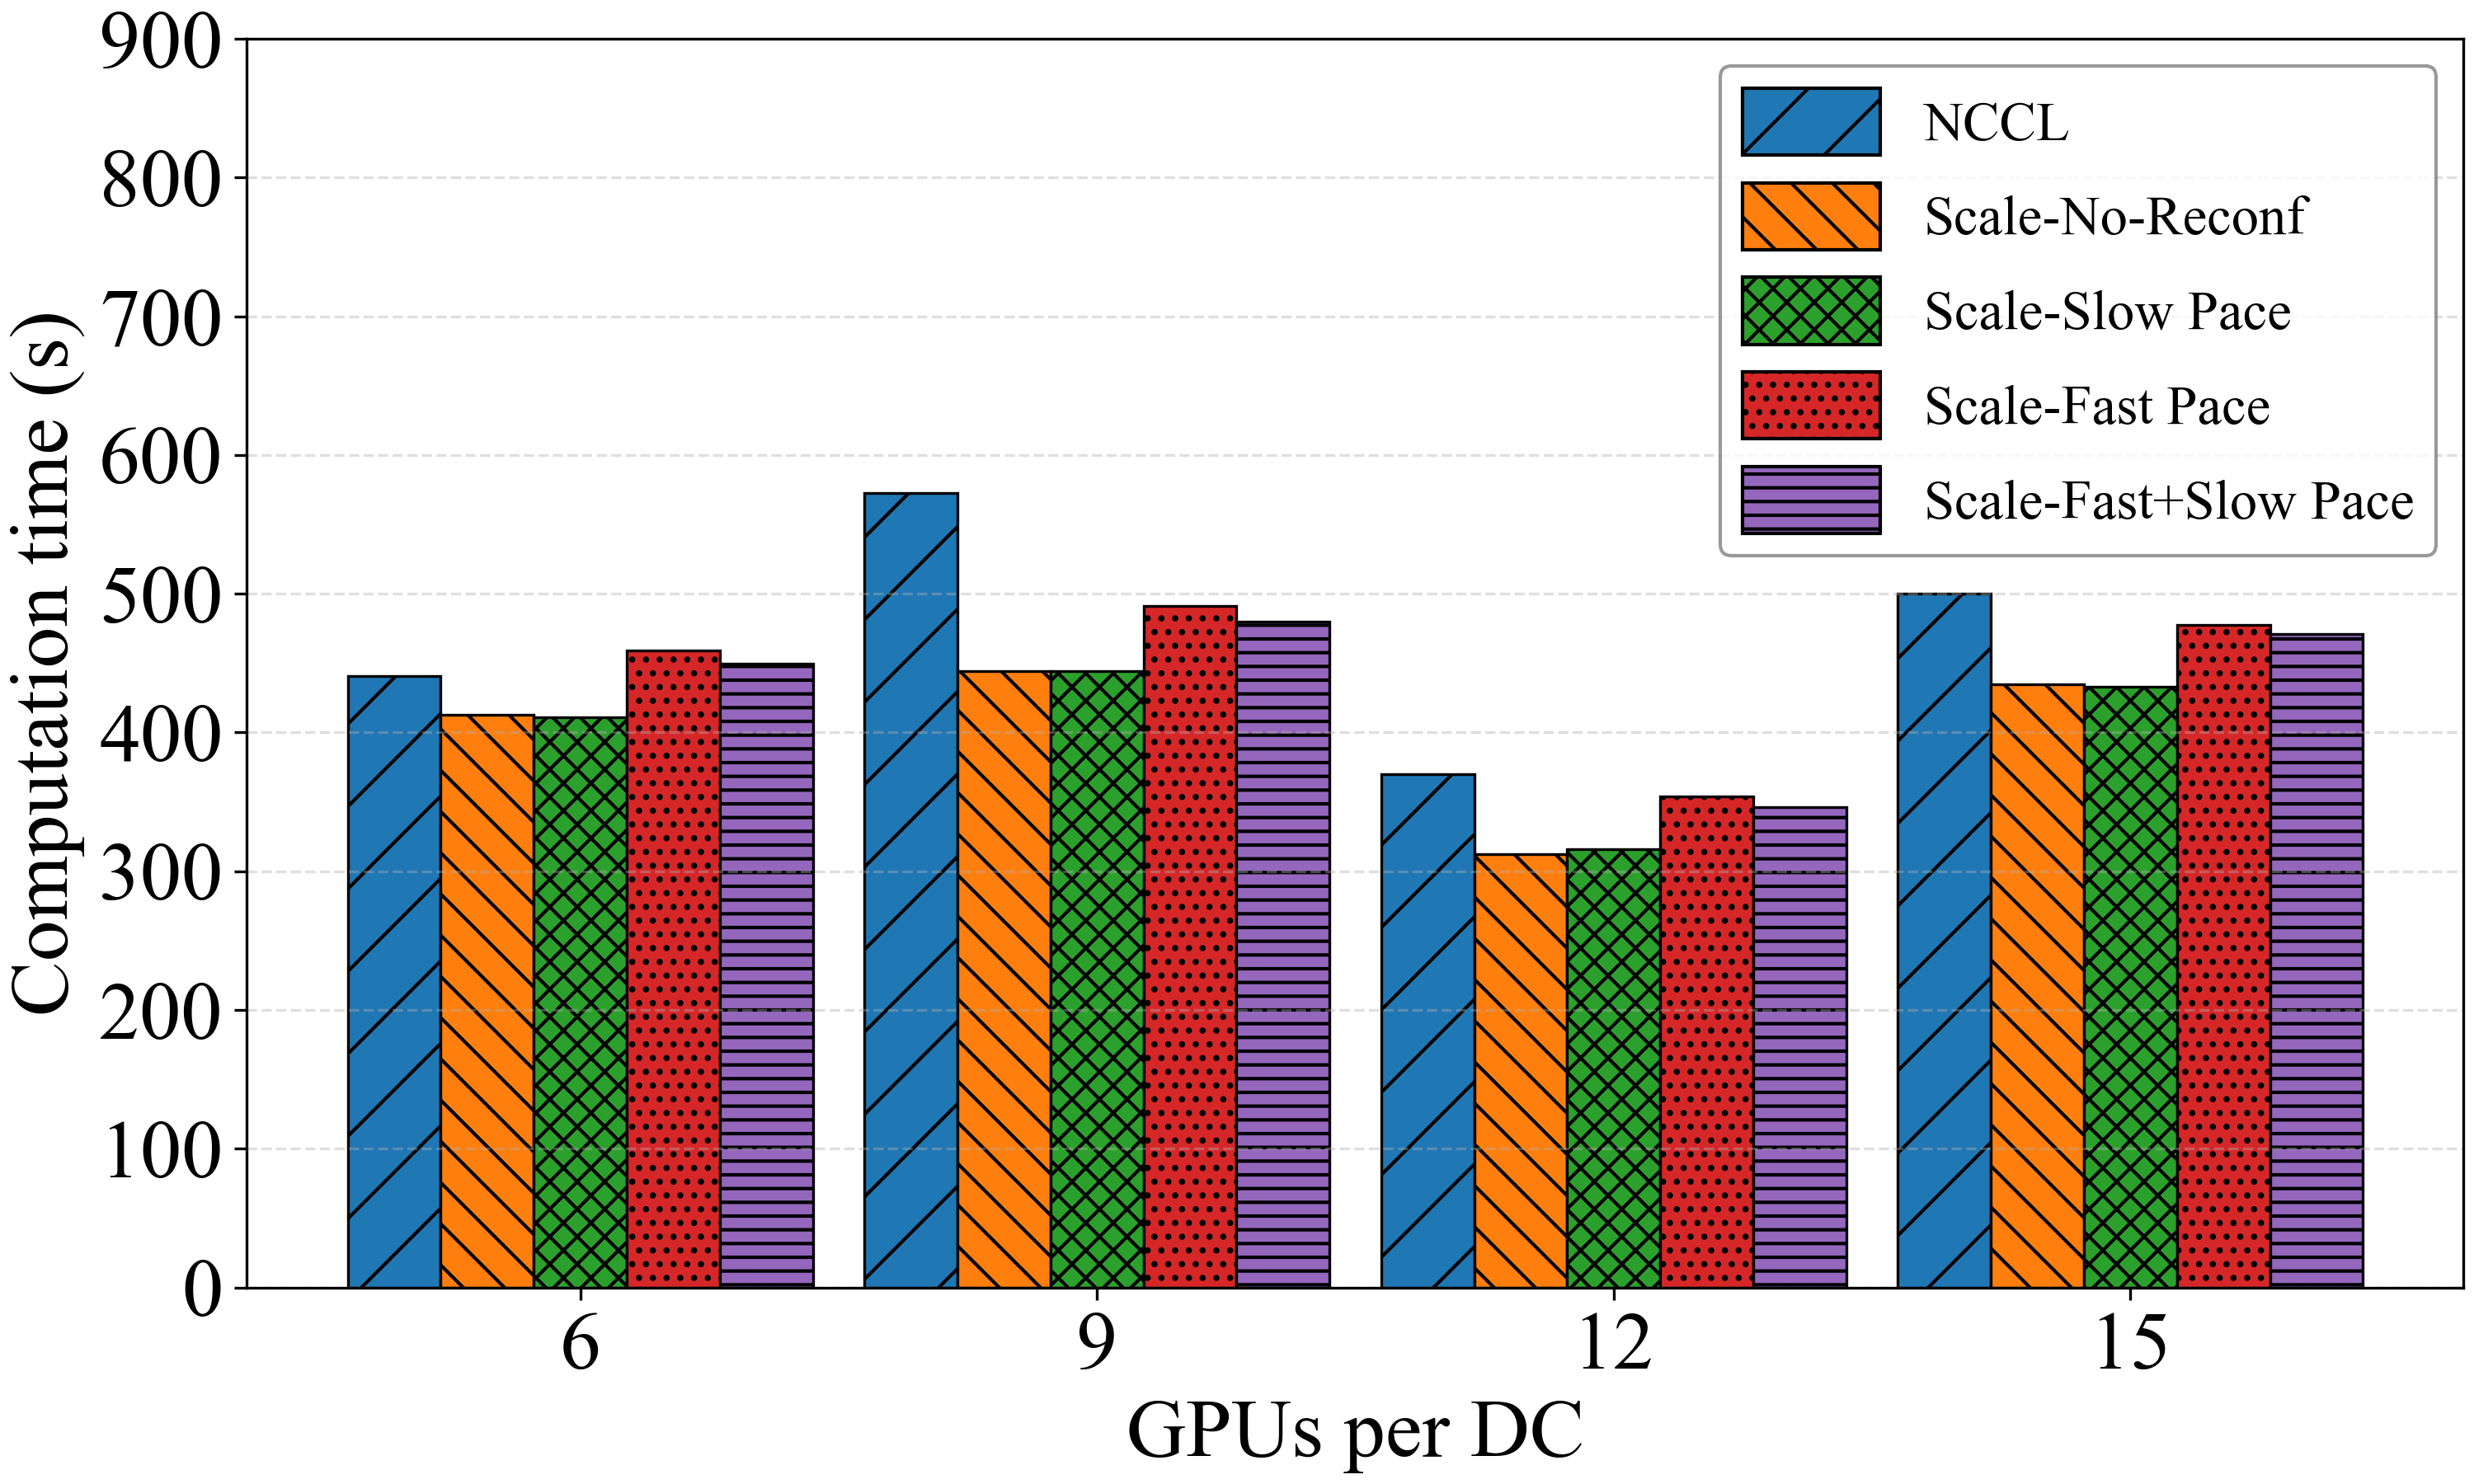

The table this chart was drawn from, first rows:
GPUs per DC, NCCL, Scale-No-Reconf, Scale-Slow Pace, Scale-Fast Pace, Scale-Fast+Slow Pace
6, 440.8, 412.7, 411, 459.3, 449.4
9, 572.5, 444.3, 444.1, 491.5, 479.7
12, 369.8, 312.1, 316, 354, 346.4
15, 500.2, 434.5, 432.8, 477.5, 471.2
